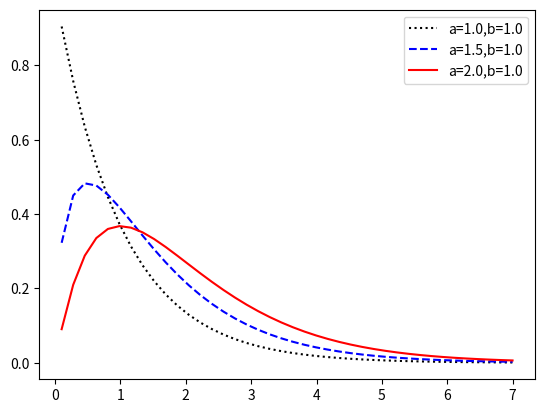

The matplotlib source for this figure:
"""绘制图5.1"""
import numpy as np
from scipy import stats
import matplotlib.pyplot as plt
a_list = np.array([1,1.5,2])
b = 1
b_list = b*np.ones(len(a_list))
styles = ['k:','b--','r-']

for i in range(len(a_list)):
    a = a_list[i]; b = b_list[i]
    x_s = np.linspace(0.1, 7, 40)
    p_s = stats.gamma.pdf(x_s, a=a, loc=0, scale=b)
    plt.plot(x_s, p_s, styles[i], label="a={0},b={1}".format(a,b))
plt.legend()
plt.show()
